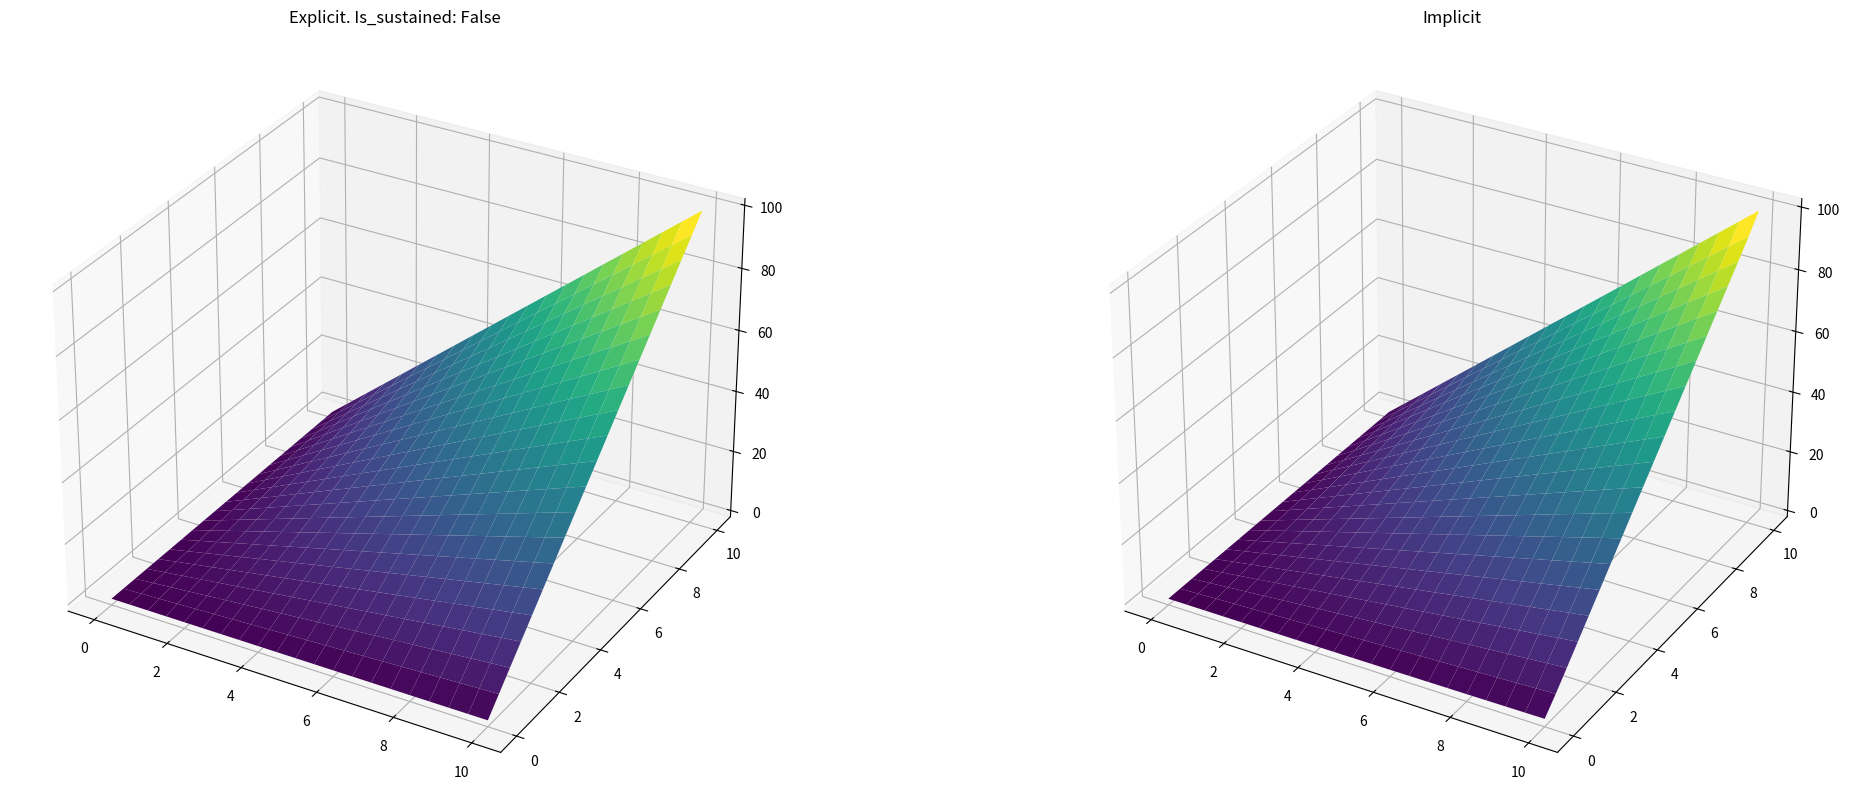
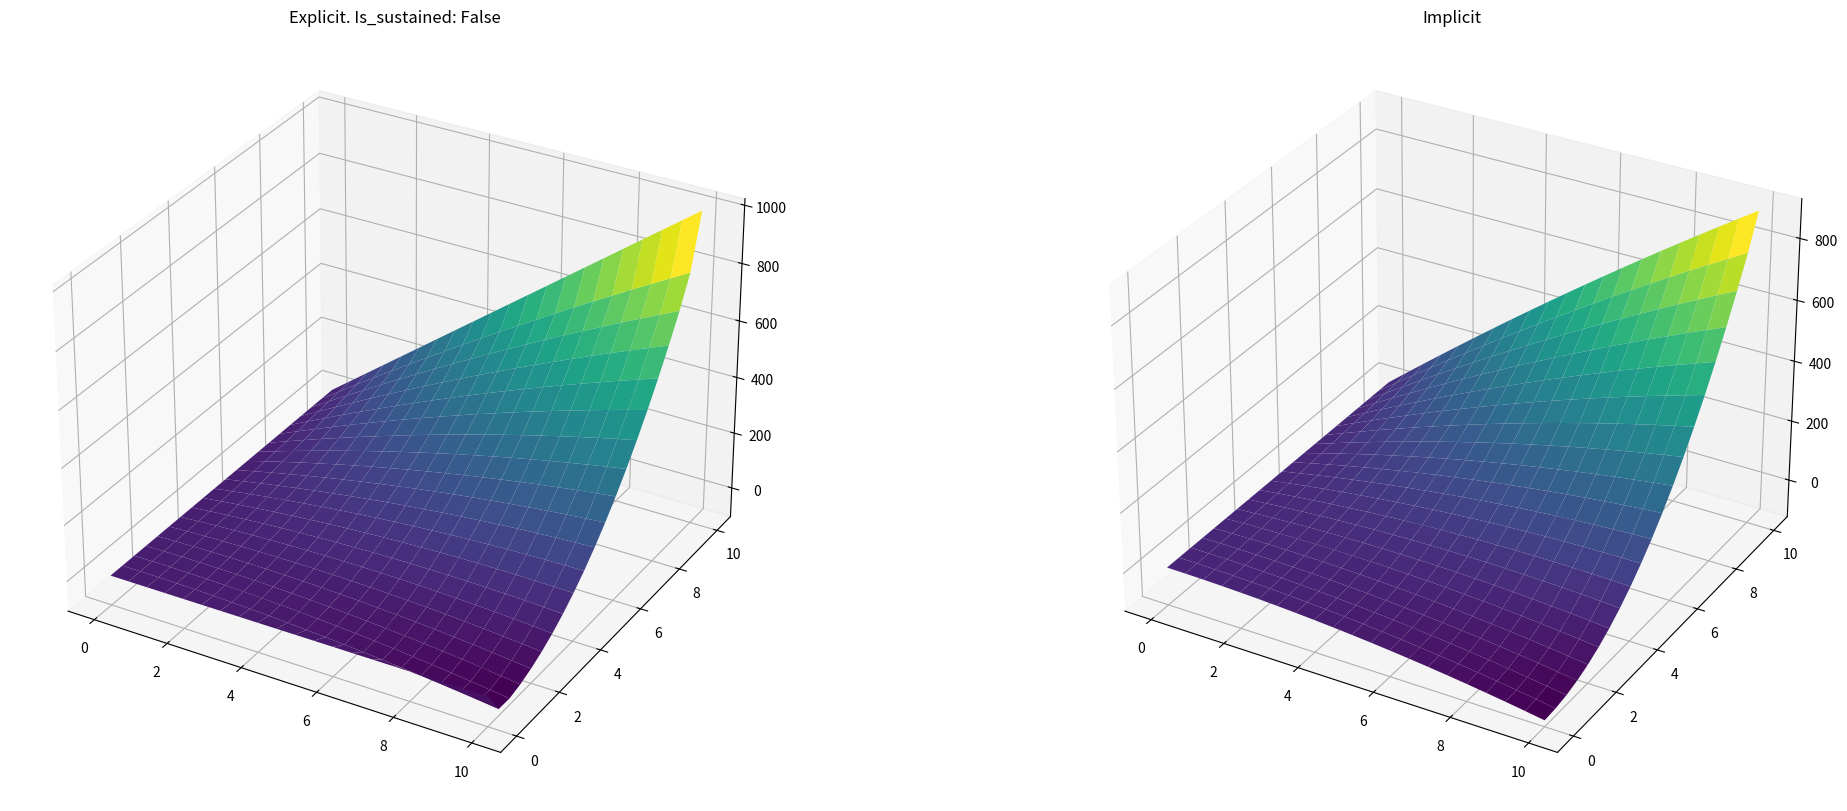
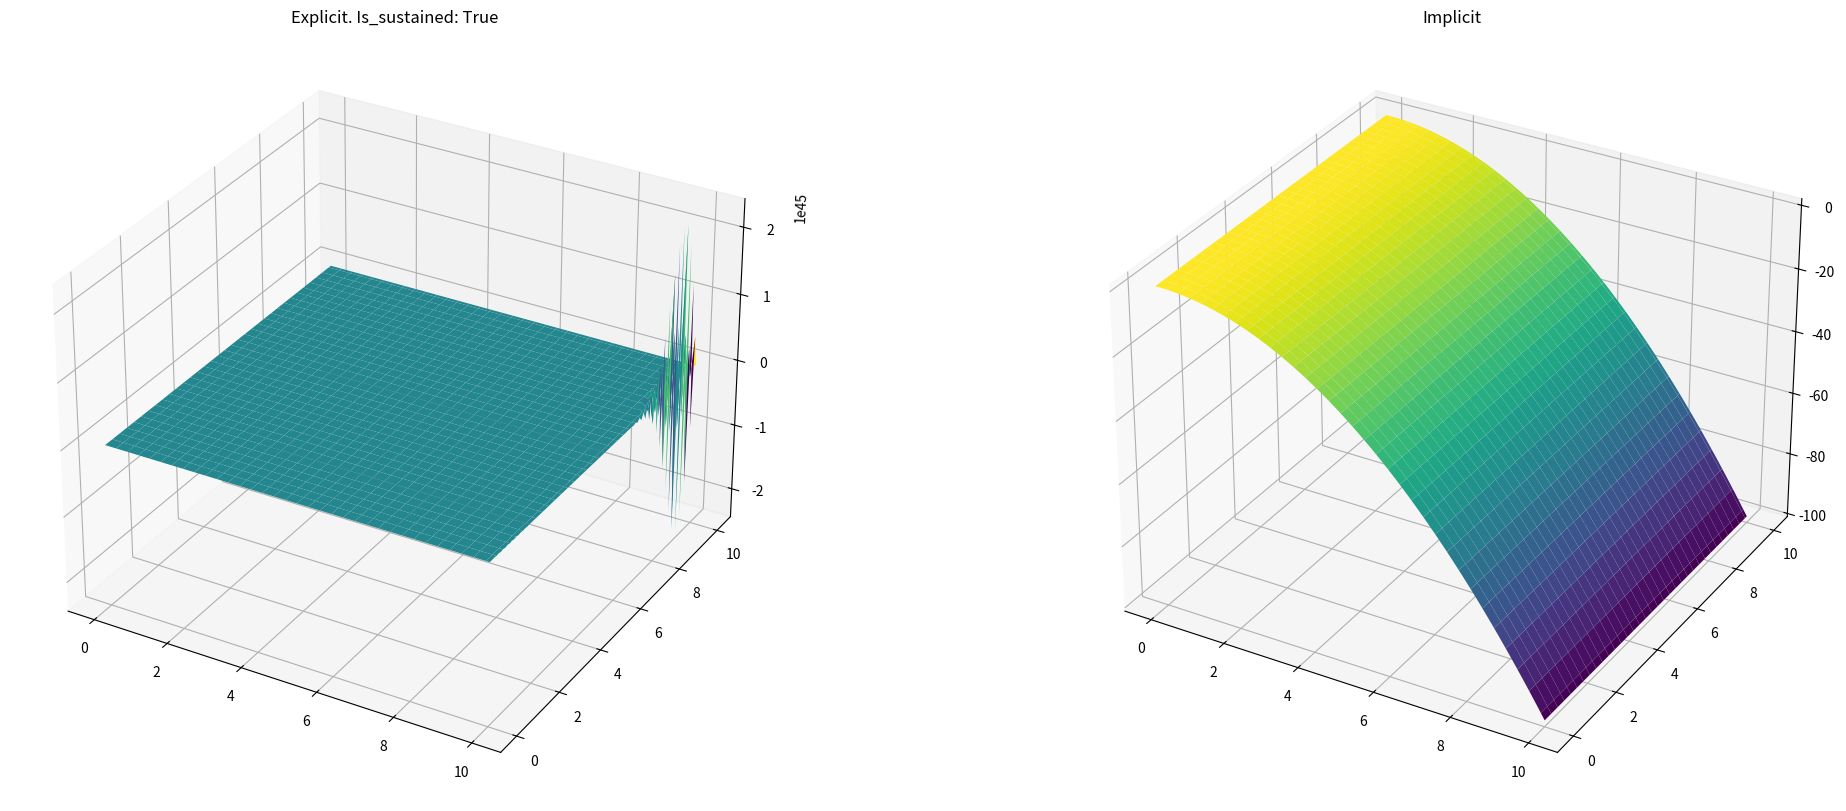
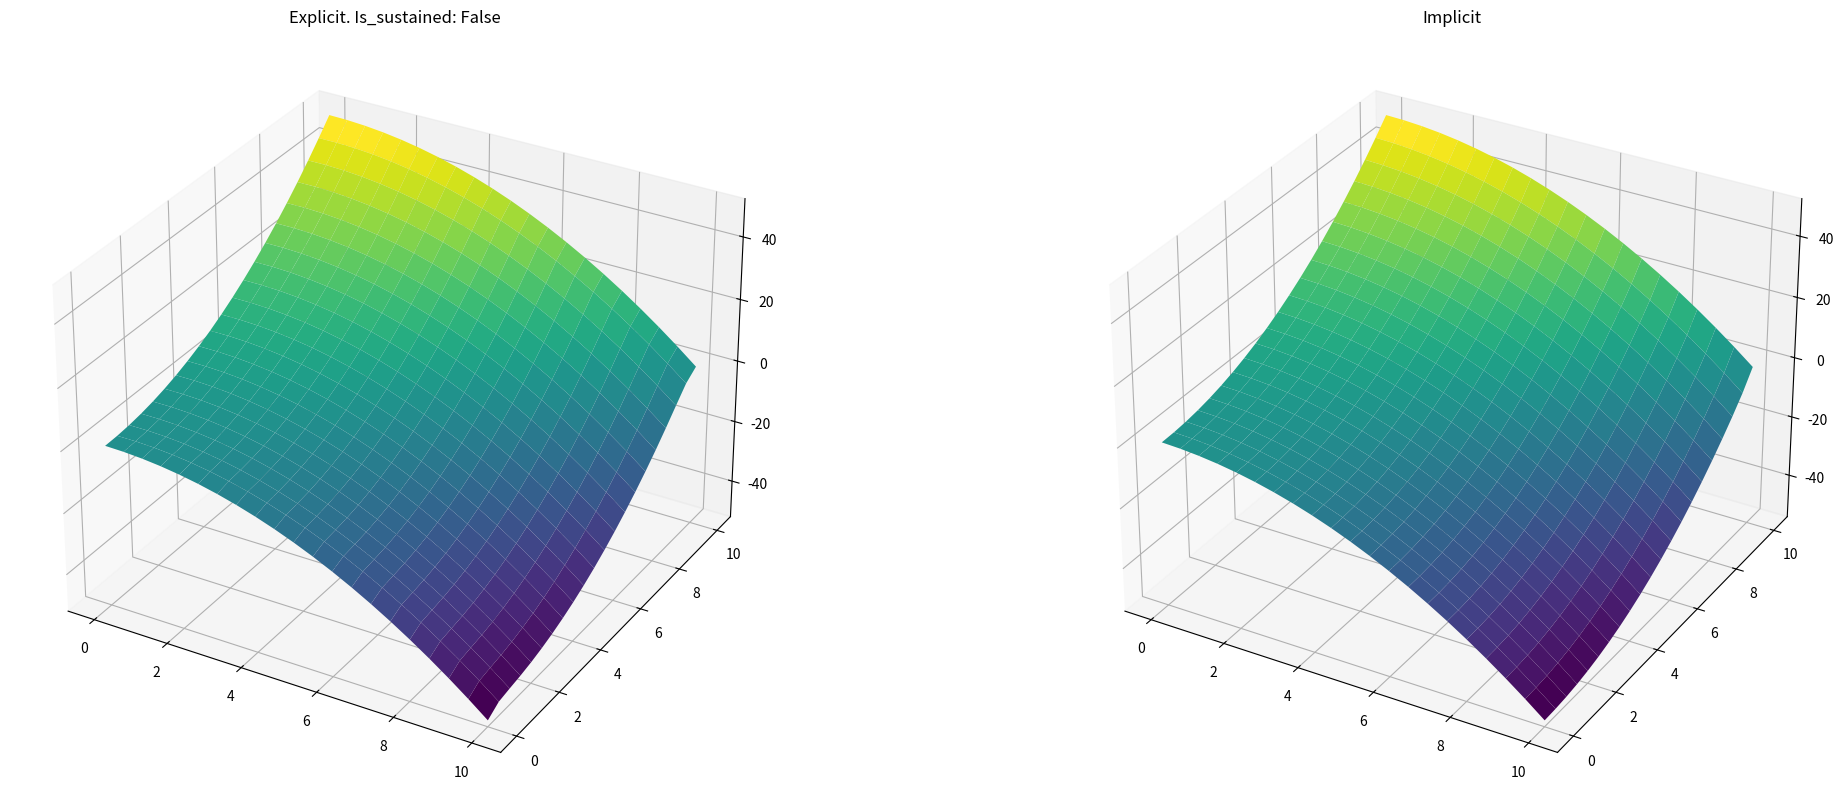
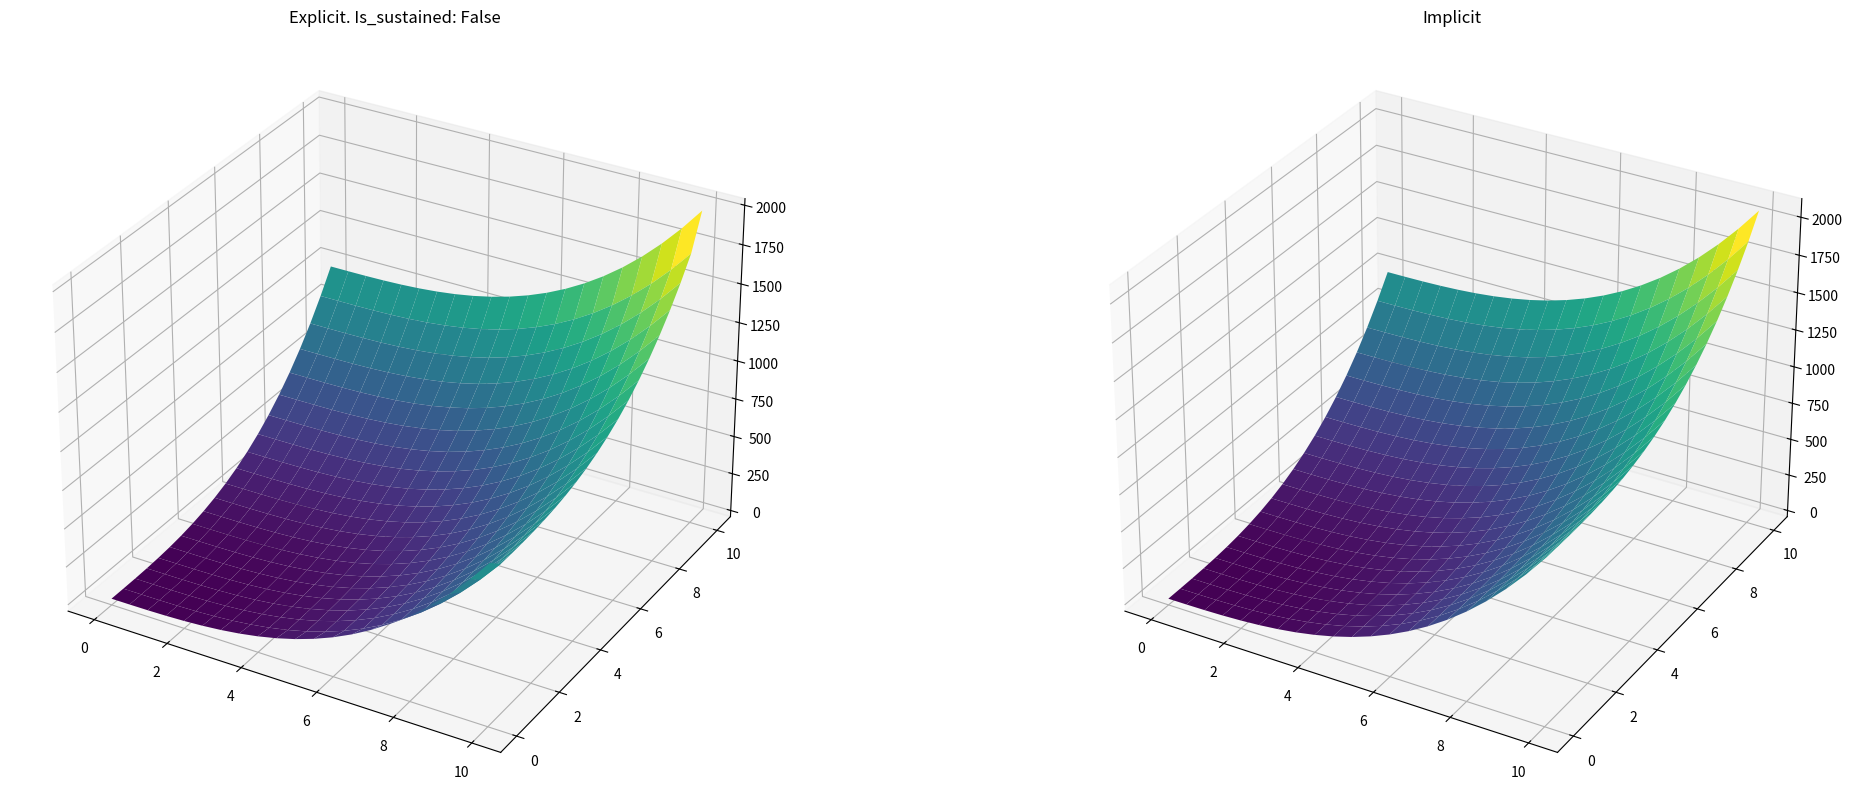

Python code for these plots, in order:
import math
import numpy as np

import matplotlib.pyplot as plt
import matplotlib.cm as cm

def grid(segment, n):
    a, b = segment
    return np.linspace(a, b, n)

def is_sustained(kappa, tau, h):
    if kappa * tau * 2 > h * h:
        return True
    return False

def boundary_constraints(u_, a, Nx, Nt, t):
    mesh_x = grid( (0, a), Nx + 1)
    mesh_t = grid( (0, t), Nt + 1)
    u = np.zeros( (Nx + 1, Nt + 1) )

    for i in range(Nx + 1):
        u[i, 0] = u_(mesh_x[i], 0)

    for i in range(Nx + 1):
        u[0, i] = u_(mesh_x[0], mesh_t[i])
        u[Nx, i] = u_(mesh_x[Nx], mesh_t[i])

    return mesh_x, mesh_t, u


def explicit_scheme(u, f, a, t, kappa, Nx, Nt):
    mesh_x, mesh_t, u_= boundary_constraints(u, a, Nx, Nt, t)

    h = t / Nx
    tau =  t / Nt

    for t in range(1, Nt + 1):
        for x in range(1, Nx):
            diff = u_[x - 1, t - 1] - 2 * u_[x, t - 1] + u_[x + 1, t - 1]
            u_[x, t] = u_[x, t - 1] + tau * (kappa / h**2 * diff + f(mesh_x[x], mesh_t[t - 1]))

    sustained = is_sustained(kappa, tau, h)
    X, T = np.meshgrid(mesh_x, mesh_t)

    return X, T, u_, sustained

def implicit_scheme(u, f, a, t, kappa, Nx, Nt):
    mesh_x, mesh_t, u_ = boundary_constraints(u, a, Nx, Nt, t)
    
    h = t / Nx
    tau =  t / Nt

    for t in range(1, Nt + 1):
        lbase = np.zeros( (Nx + 1, Nx + 1) )
        rbase = np.zeros(Nx + 1)

        lbase[0, 0] = -(tau * kappa / h + 1)
        lbase[0, 1] = tau * kappa / h
        rbase[0] = -u_[0, t - 1] - tau * f(mesh_x[0], mesh_t[t])

        lbase[Nx, Nx] = tau * kappa / h - 1
        lbase[Nx, Nx - 1] = -tau * kappa / h  
        rbase[Nx] = -u_[Nx, t - 1] - tau * f(mesh_x[Nx], mesh_t[t])

        for x in range(1, Nx):
            lbase[x, x] = -2 * tau * kappa / (h * h) - 1
            lbase[x, x - 1] = lbase[x, x + 1] = tau * kappa / (h * h)

            rbase[x] = -u_[x, t - 1] - tau * f(mesh_x[x], mesh_t[t])

        u_[:, t] = np.linalg.solve(lbase, rbase)

    X, T = np.meshgrid(mesh_x, mesh_t)

    return X, T, u_

def experiment(u, f, a, t, kappa, Nx, Nt):
    fig = plt.figure(figsize=(25, 10))
    
    ax_left = fig.add_subplot(121, projection = "3d")
    ax_right = fig.add_subplot(122, projection = "3d")

    mesh_x, mesh_t, result, is_sustained = explicit_scheme(u, f, a, t, kappa, Nx, Nt)
    ax_left.plot_surface(mesh_x, mesh_t, result, cmap=cm.viridis)

    mesh_x, mesh_t, result               = implicit_scheme(u, f, a, t, kappa, Nx, Nt)
    ax_right.plot_surface(mesh_x, mesh_t, result, cmap=cm.viridis)

    ax_left.set_title(f"Explicit. Is_sustained: {is_sustained}")
    ax_right.set_title("Implicit")
    
    plt.show()

kappa = 0.01
a, T = 10, 10
Nx, Nt = 20, 20

u = lambda x, t: x * t
f = lambda x, t: x

experiment(u, f, a, T, kappa, Nx, Nt)

kappa = 0.01
a, T = 10, 10
Nx, Nt = 20, 20

u = lambda x, t: x**2 * t
f = lambda x, t: x**2 - 2 * t

experiment(u, f, a, T, kappa, Nx, Nt)

kappa = 0.1
a, T = 10, 10
Nx, Nt = 100, 100

u = lambda x, t: x**2 * t
f = lambda x, t: 2 * kappa - 2 * t

experiment(u, f, a, T, kappa, Nx, Nt)

kappa = 0.01
a, T = 10, 10
Nx, Nt = 20, 20

u = lambda x, t: x ** 2 / 2 - t ** 2 / 2
f = lambda x, t: 2 * kappa  - 2 * t / 2

experiment(u, f, a, T, kappa, Nx, Nt)

kappa = 0.001
a, T = 10, 10
Nx, Nt = 20, 20

u = lambda x, t: x**3 + t**3
f = lambda x, t: 3 * t**2 - kappa * 6 * x

experiment(u, f, a, T, kappa, Nx, Nt)